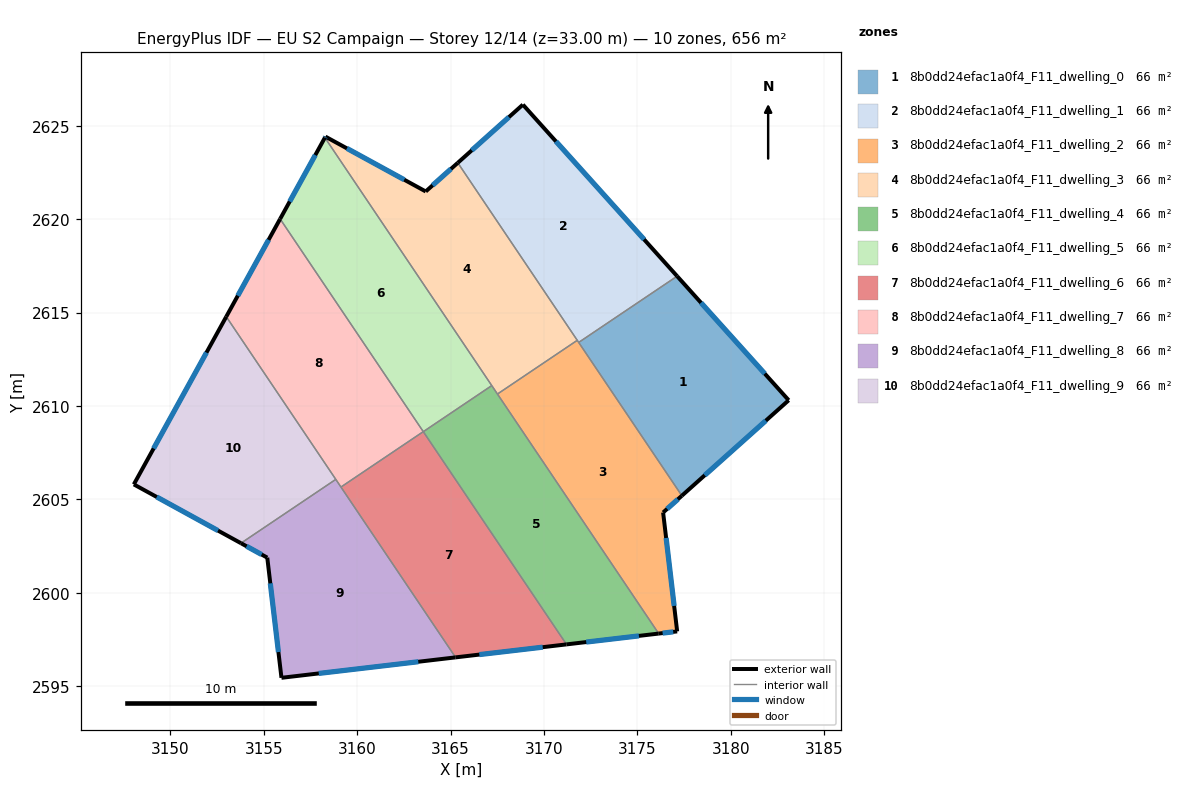
=== STOREY PLAN SPEC (per zone: floor XY polygon, exterior-wall plan segments, windows/doors) ===
zone 1: 8b0dd24efac1a0f4_F11_dwelling_0  (65.6 m²)
  floor: (3177.12, 2616.95) (3183.09, 2610.31) (3177.38, 2605.20) (3171.86, 2613.40)
  exterior wall: (3183.09, 2610.31) – (3177.12, 2616.95)  [8.9 m]
    window: (3181.82, 2611.73) – (3178.40, 2615.52)  [8.8 m²]
  exterior wall: (3177.38, 2605.20) – (3183.09, 2610.31)  [7.7 m]
    window: (3178.60, 2606.29) – (3181.87, 2609.21)  [7.5 m²]
  interior walls: 2
zone 2: 8b0dd24efac1a0f4_F11_dwelling_1  (65.6 m²)
  floor: (3168.87, 2626.13) (3177.12, 2616.95) (3171.86, 2613.40) (3165.39, 2623.01)
  exterior wall: (3168.87, 2626.13) – (3165.39, 2623.01)  [4.7 m]
    window: (3168.12, 2625.46) – (3166.13, 2623.68)  [4.6 m²]
  exterior wall: (3177.12, 2616.95) – (3168.87, 2626.13)  [12.3 m]
    window: (3175.36, 2618.91) – (3170.64, 2624.16)  [12.1 m²]
  interior walls: 3
zone 3: 8b0dd24efac1a0f4_F11_dwelling_2  (65.6 m²)
  floor: (3171.78, 2613.51) (3177.38, 2605.20) (3176.37, 2604.30) (3177.13, 2597.94) (3176.14, 2597.82) (3167.51, 2610.64)
  exterior wall: (3176.14, 2597.82) – (3177.13, 2597.94)  [1.0 m]
    window: (3176.35, 2597.85) – (3176.91, 2597.91)  [1.0 m²]
  exterior wall: (3176.37, 2604.30) – (3177.38, 2605.20)  [1.3 m]
    window: (3176.59, 2604.49) – (3177.16, 2605.01)  [1.3 m²]
  exterior wall: (3177.13, 2597.94) – (3176.37, 2604.30)  [6.4 m]
    window: (3176.96, 2599.30) – (3176.54, 2602.94)  [6.3 m²]
  interior walls: 4
zone 4: 8b0dd24efac1a0f4_F11_dwelling_3  (65.6 m²)
  floor: (3165.39, 2623.01) (3171.78, 2613.51) (3167.51, 2610.64) (3158.28, 2624.36) (3158.30, 2624.41) (3163.67, 2621.48)
  exterior wall: (3158.30, 2624.41) – (3158.28, 2624.36)  [0.1 m]
    window: (3158.30, 2624.40) – (3158.28, 2624.37)  [0.1 m²]
  exterior wall: (3163.67, 2621.48) – (3158.30, 2624.41)  [6.1 m]
    window: (3162.52, 2622.11) – (3159.45, 2623.78)  [6.0 m²]
  exterior wall: (3165.39, 2623.01) – (3163.67, 2621.48)  [2.3 m]
    window: (3165.02, 2622.68) – (3164.04, 2621.81)  [2.3 m²]
  interior walls: 4
zone 5: 8b0dd24efac1a0f4_F11_dwelling_4  (65.6 m²)
  floor: (3167.21, 2611.09) (3176.14, 2597.82) (3171.20, 2597.24) (3163.54, 2608.62)
  exterior wall: (3171.20, 2597.24) – (3176.14, 2597.82)  [5.0 m]
    window: (3172.26, 2597.37) – (3175.08, 2597.70)  [4.9 m²]
  interior walls: 4
zone 6: 8b0dd24efac1a0f4_F11_dwelling_5  (65.6 m²)
  floor: (3158.28, 2624.36) (3167.21, 2611.09) (3163.54, 2608.62) (3155.88, 2620.01)
  exterior wall: (3158.28, 2624.36) – (3155.88, 2620.01)  [5.0 m]
    window: (3157.76, 2623.43) – (3156.39, 2620.94)  [4.9 m²]
  interior walls: 3
zone 7: 8b0dd24efac1a0f4_F11_dwelling_6  (65.6 m²)
  floor: (3163.54, 2608.63) (3171.20, 2597.24) (3165.27, 2596.55) (3159.13, 2605.66)
  exterior wall: (3165.27, 2596.55) – (3171.20, 2597.24)  [6.0 m]
    window: (3166.54, 2596.70) – (3169.93, 2597.09)  [5.9 m²]
  interior walls: 3
zone 8: 8b0dd24efac1a0f4_F11_dwelling_7  (65.6 m²)
  floor: (3155.88, 2620.01) (3163.54, 2608.63) (3159.13, 2605.66) (3153.00, 2614.78)
  exterior wall: (3155.88, 2620.01) – (3153.00, 2614.78)  [6.0 m]
    window: (3155.26, 2618.89) – (3153.61, 2615.90)  [5.9 m²]
  interior walls: 4
zone 9: 8b0dd24efac1a0f4_F11_dwelling_8  (65.6 m²)
  floor: (3158.86, 2606.07) (3165.27, 2596.55) (3155.95, 2595.45) (3155.19, 2601.88) (3153.78, 2602.66)
  exterior wall: (3153.78, 2602.66) – (3155.19, 2601.88)  [1.6 m]
    window: (3154.09, 2602.49) – (3154.89, 2602.05)  [1.6 m²]
  exterior wall: (3155.95, 2595.45) – (3165.27, 2596.55)  [9.4 m]
    window: (3157.95, 2595.69) – (3163.27, 2596.31)  [9.2 m²]
  exterior wall: (3155.19, 2601.88) – (3155.95, 2595.45)  [6.5 m]
    window: (3155.35, 2600.51) – (3155.79, 2596.83)  [6.3 m²]
  interior walls: 3
zone 10: 8b0dd24efac1a0f4_F11_dwelling_9  (65.6 m²)
  floor: (3153.00, 2614.78) (3158.86, 2606.07) (3153.78, 2602.66) (3148.05, 2605.80)
  exterior wall: (3148.05, 2605.80) – (3153.78, 2602.66)  [6.5 m]
    window: (3149.28, 2605.13) – (3152.56, 2603.33)  [6.4 m²]
  exterior wall: (3153.00, 2614.78) – (3148.05, 2605.80)  [10.2 m]
    window: (3151.94, 2612.86) – (3149.11, 2607.73)  [10.0 m²]
  interior walls: 2

=== DERIVED (storey summary) ===
Building: EU S2 Campaign
Storey: 12 of 14  (floor level z = 33.00 m)
Storey gross floor area: 656.2 m²
Zones on this storey: 10
  - 8b0dd24efac1a0f4_F11_dwelling_0: floor 65.6 m²; exterior wall 16.6 m (49.8 m²); 2 window(s) 16.3 m²; WWR 32.7%
  - 8b0dd24efac1a0f4_F11_dwelling_1: floor 65.6 m²; exterior wall 17.0 m (51.0 m²); 2 window(s) 16.7 m²; WWR 32.7%
  - 8b0dd24efac1a0f4_F11_dwelling_2: floor 65.6 m²; exterior wall 8.8 m (26.3 m²); 3 window(s) 8.6 m²; WWR 32.7%
  - 8b0dd24efac1a0f4_F11_dwelling_3: floor 65.6 m²; exterior wall 8.5 m (25.4 m²); 3 window(s) 8.3 m²; WWR 32.7%
  - 8b0dd24efac1a0f4_F11_dwelling_4: floor 65.6 m²; exterior wall 5.0 m (14.9 m²); 1 window(s) 4.9 m²; WWR 32.7%
  - 8b0dd24efac1a0f4_F11_dwelling_5: floor 65.6 m²; exterior wall 5.0 m (14.9 m²); 1 window(s) 4.9 m²; WWR 32.7%
  - 8b0dd24efac1a0f4_F11_dwelling_6: floor 65.6 m²; exterior wall 6.0 m (17.9 m²); 1 window(s) 5.9 m²; WWR 32.7%
  - 8b0dd24efac1a0f4_F11_dwelling_7: floor 65.6 m²; exterior wall 6.0 m (17.9 m²); 1 window(s) 5.9 m²; WWR 32.7%
  - 8b0dd24efac1a0f4_F11_dwelling_8: floor 65.6 m²; exterior wall 17.5 m (52.4 m²); 3 window(s) 17.1 m²; WWR 32.7%
  - 8b0dd24efac1a0f4_F11_dwelling_9: floor 65.6 m²; exterior wall 16.8 m (50.4 m²); 2 window(s) 16.5 m²; WWR 32.7%
Zone adjacency (shared interzone walls):
  - 8b0dd24efac1a0f4_F11_dwelling_0 ↔ 8b0dd24efac1a0f4_F11_dwelling_1
  - 8b0dd24efac1a0f4_F11_dwelling_0 ↔ 8b0dd24efac1a0f4_F11_dwelling_2
  - 8b0dd24efac1a0f4_F11_dwelling_1 ↔ 8b0dd24efac1a0f4_F11_dwelling_2
  - 8b0dd24efac1a0f4_F11_dwelling_1 ↔ 8b0dd24efac1a0f4_F11_dwelling_3
  - 8b0dd24efac1a0f4_F11_dwelling_2 ↔ 8b0dd24efac1a0f4_F11_dwelling_3
  - 8b0dd24efac1a0f4_F11_dwelling_2 ↔ 8b0dd24efac1a0f4_F11_dwelling_4
  - 8b0dd24efac1a0f4_F11_dwelling_3 ↔ 8b0dd24efac1a0f4_F11_dwelling_4
  - 8b0dd24efac1a0f4_F11_dwelling_3 ↔ 8b0dd24efac1a0f4_F11_dwelling_5
  - 8b0dd24efac1a0f4_F11_dwelling_4 ↔ 8b0dd24efac1a0f4_F11_dwelling_5
  - 8b0dd24efac1a0f4_F11_dwelling_4 ↔ 8b0dd24efac1a0f4_F11_dwelling_6
  - 8b0dd24efac1a0f4_F11_dwelling_5 ↔ 8b0dd24efac1a0f4_F11_dwelling_7
  - 8b0dd24efac1a0f4_F11_dwelling_6 ↔ 8b0dd24efac1a0f4_F11_dwelling_7
  - 8b0dd24efac1a0f4_F11_dwelling_6 ↔ 8b0dd24efac1a0f4_F11_dwelling_8
  - 8b0dd24efac1a0f4_F11_dwelling_7 ↔ 8b0dd24efac1a0f4_F11_dwelling_8
  - 8b0dd24efac1a0f4_F11_dwelling_7 ↔ 8b0dd24efac1a0f4_F11_dwelling_9
  - 8b0dd24efac1a0f4_F11_dwelling_8 ↔ 8b0dd24efac1a0f4_F11_dwelling_9